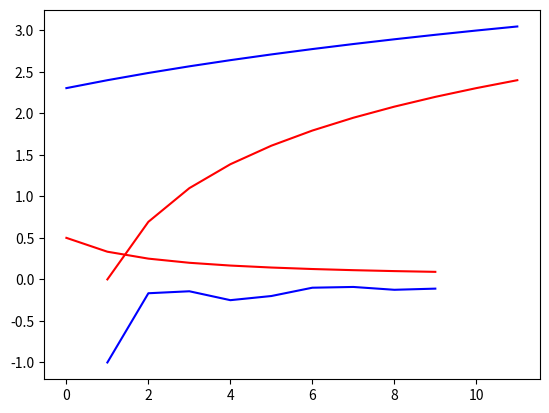

Source code (Python):
import numpy as np
import matplotlib.pyplot as plt

def one(x): return 1/x
def two(x): return -1/(x^2)

data = np.array([2,3,4,5,6,7,8,9,10,11])
one_a = one(data)
two_a = two(data)
plt.plot(range(len(data)),one_a,'r')
plt.plot(range(len(data)),two_a,'b')
plt.show()
print('-------------')


def log(x): return np.log(x)
def log2(x): return np.log(x+10)

data = np.array([0,1,2,3,4,5,6,7,8,9,10,11])
one_a =log(data)
two_a = log2(data)
plt.plot(range(len(data)),one_a,'r')
plt.plot(range(len(data)),two_a,'b')
plt.show()
print('-------------')












# -- end code --